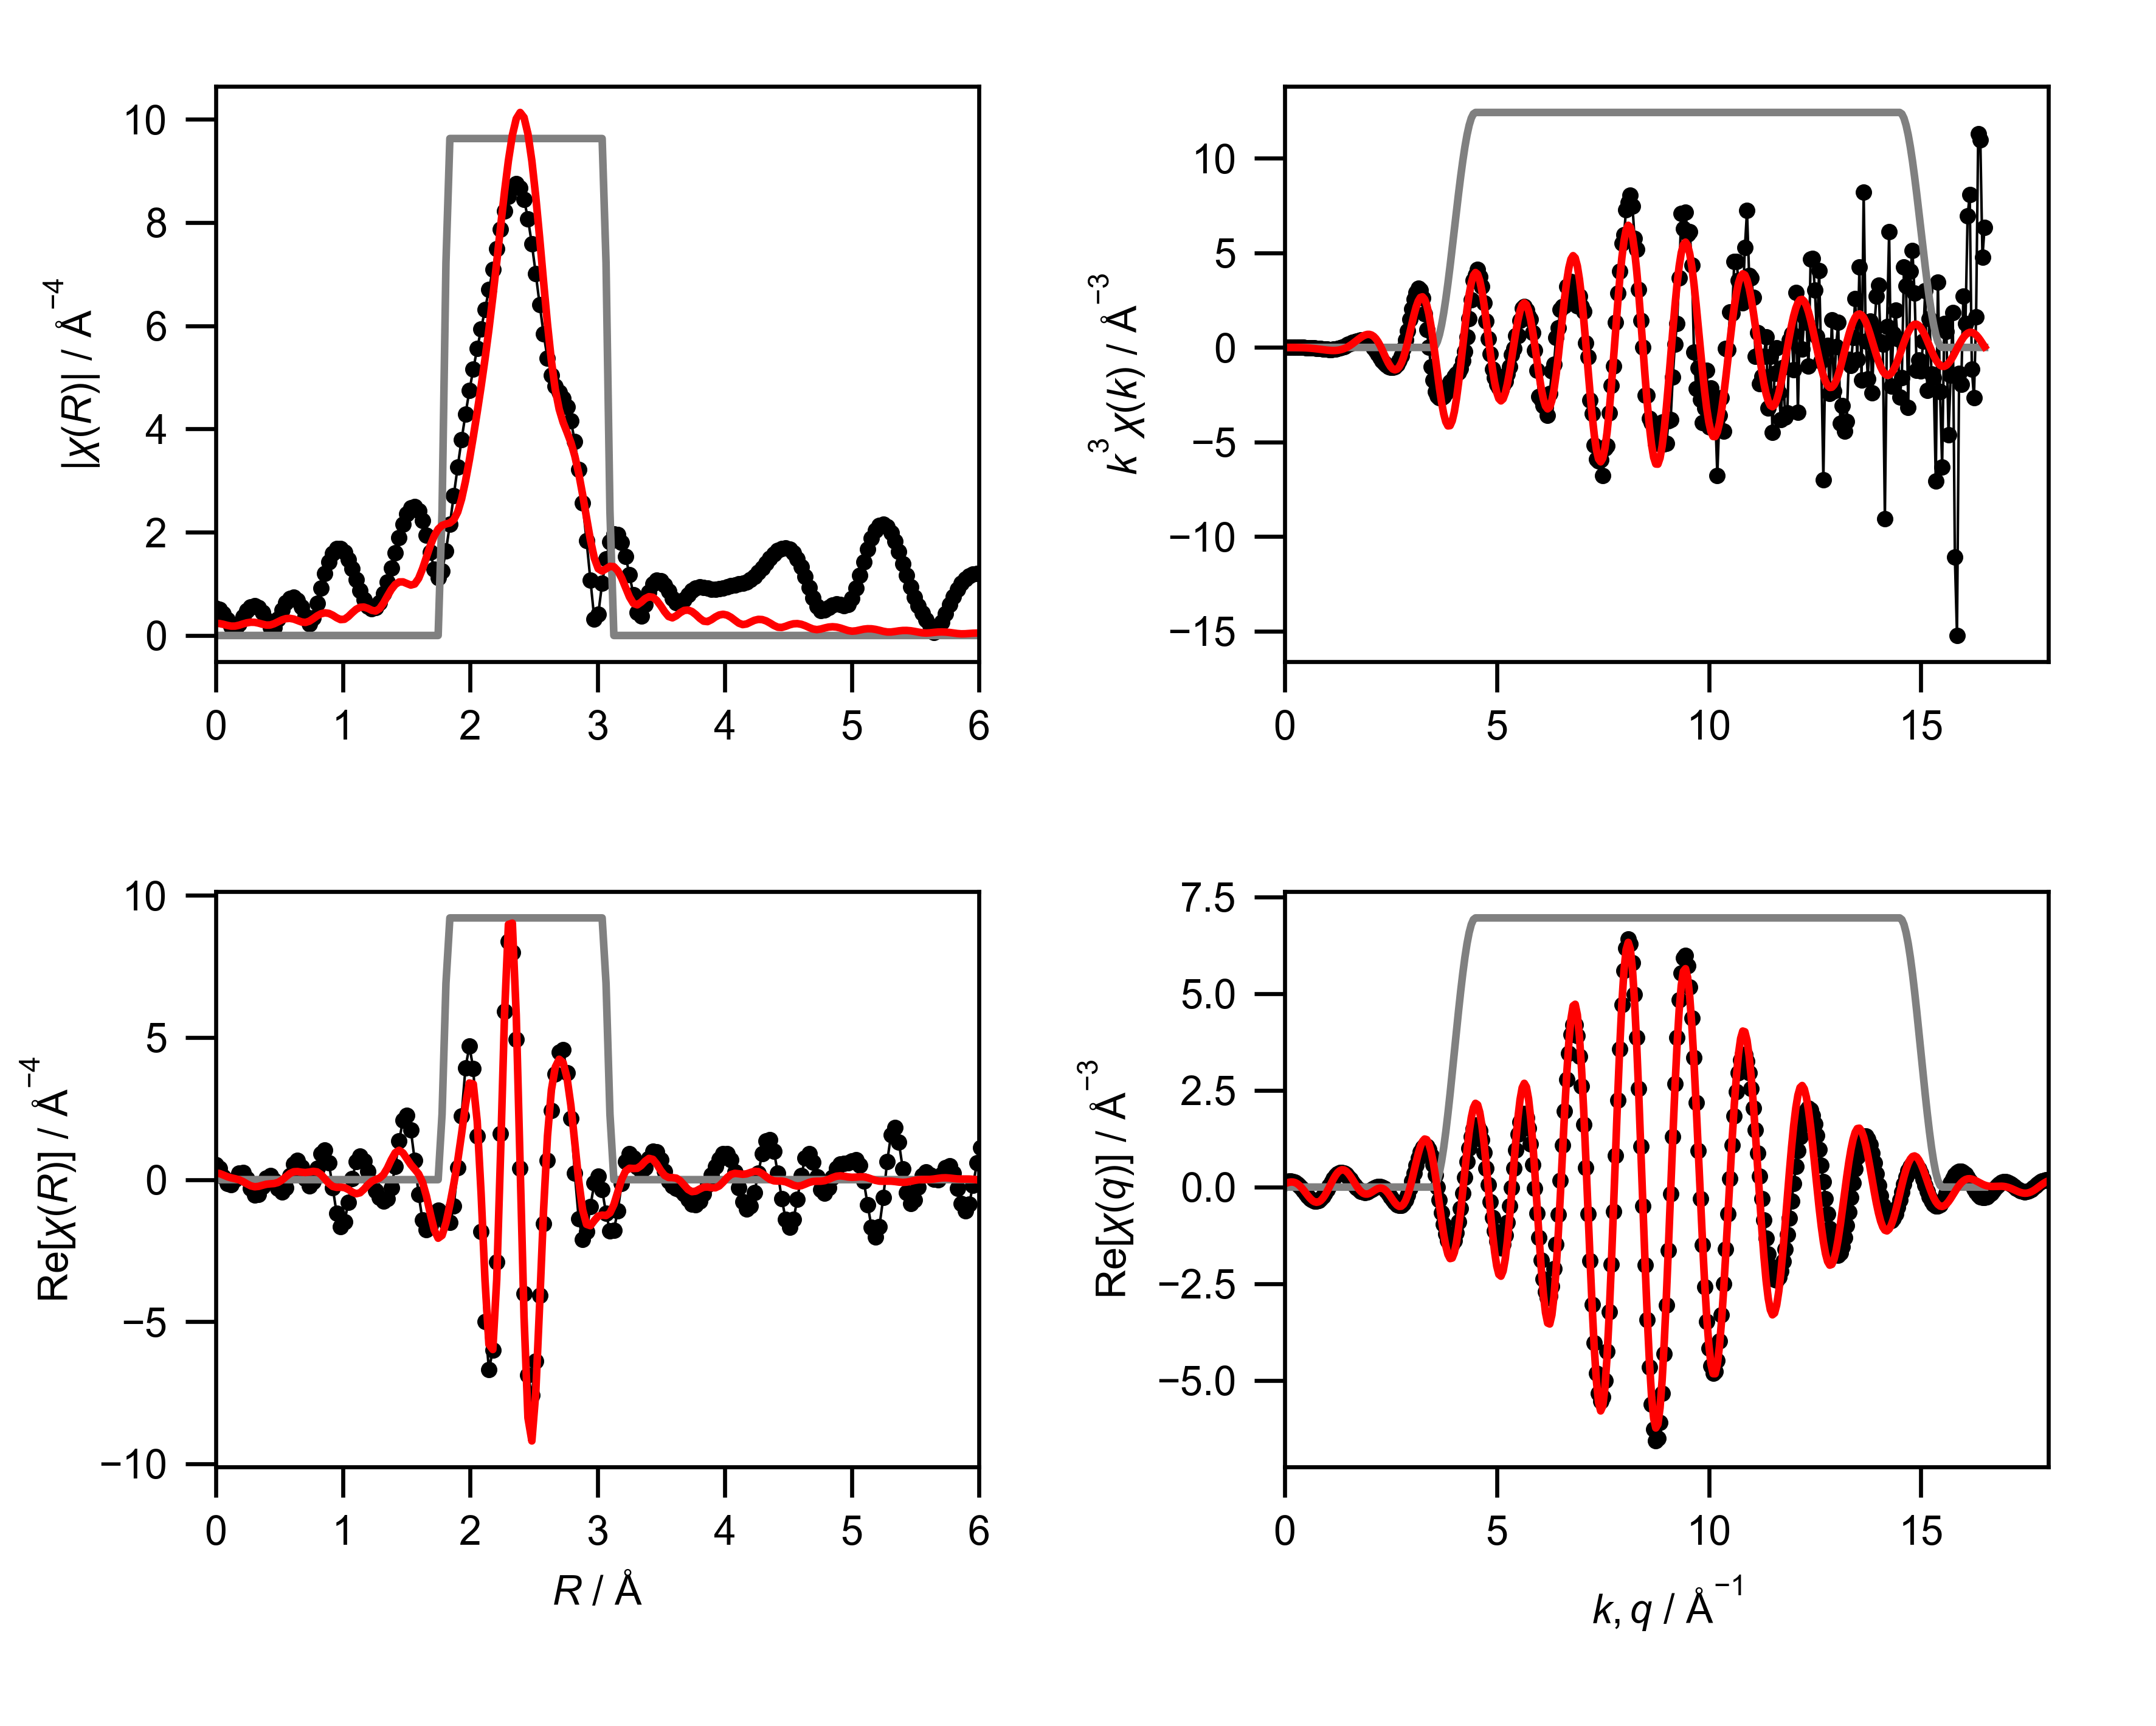

The file beside this chart, header and first rows:
mea_k, mea_chik, mea_k3chik, mea_r, mea_chir_mag, mea_chir_re, mea_chir_im, mea_q, mea_chiq_mag, mea_chiq_re, mea_chiq_im, fit_k, fit_chik, fit_k3chik, fit_r, fit_chir_mag, fit_chir_re, fit_chir_im, fit_q, fit_chiq_mag, fit_chiq_re, fit_chiq_im, win_k, win_r
0.0, 0.1403, 0.0, 0.0, 0.5289, 0.5289, 0.0, 0.0, 0.1163, 0.1149, -0.01786, 0.0, -0.1775, -0.0, 0.0, 0.2374, 0.2374, 0.0, 0.0, 0.08602, 0.08599, 0.002385, 0.0, 0.0
0.05, 0.1128, 1.4096676585914371e-05, 0.03068, 0.5027, 0.3986, -0.3063, 0.05, 0.1367, 0.1364, 0.008616, 0.05, -0.1769, -2.211596857688863e-05, 0.03068, 0.2314, 0.2154, -0.08456, 0.05, 0.1076, 0.1061, 0.01794, 0.0, 0.0
0.1, 0.08638, 8.63750831353683e-05, 0.06136, 0.4269, 0.1038, -0.4141, 0.1, 0.1569, 0.1505, 0.04439, 0.1, -0.1764, -0.0001764, 0.06136, 0.2155, 0.1621, -0.142, 0.1, 0.13, 0.1225, 0.04354, 0.0, 0.0
0.15, 0.06127, 0.0002068, 0.09204, 0.3105, -0.1413, -0.2765, 0.15, 0.1771, 0.1541, 0.08714, 0.15, -0.1754, -0.000592, 0.09204, 0.1956, 0.1045, -0.1653, 0.15, 0.1528, 0.1314, 0.07796, 0.0, 0.0
0.2, 0.03763, 0.000301, 0.1227, 0.1726, -0.1695, -0.03255, 0.2, 0.1969, 0.1447, 0.1335, 0.2, -0.174, -0.001392, 0.1227, 0.1813, 0.06235, -0.1702, 0.2, 0.1758, 0.1296, 0.1187, 0.0, 0.0
0.25, 0.01561, 0.0002438, 0.1534, 0.1022, 0.01031, 0.1017, 0.25, 0.2163, 0.1208, 0.1795, 0.25, -0.172, -0.002687, 0.1534, 0.182, 0.03275, -0.179, 0.25, 0.1986, 0.1145, 0.1623, 0.0, 0.0
0.3, -0.004642, -0.0001253, 0.1841, 0.2206, 0.2205, 0.002967, 0.3, 0.2353, 0.08252, 0.2204, 0.3, -0.1692, -0.00457, 0.1841, 0.1988, -0.00456, -0.1988, 0.3, 0.2213, 0.08495, 0.2044, 0.0, 0.0
0.35, -0.02307, -0.000989, 0.2148, 0.3638, 0.2538, -0.2606, 0.35, 0.2538, 0.03105, 0.2519, 0.35, -0.1677, -0.00719, 0.2148, 0.2233, -0.06611, -0.2133, 0.35, 0.2437, 0.04106, 0.2402, 0.0, 0.0
0.4, -0.04026, -0.002576, 0.2454, 0.4806, 0.03713, -0.4792, 0.4, 0.2716, -0.03087, 0.2698, 0.4, -0.1696, -0.01086, 0.2454, 0.2451, -0.1462, -0.1967, 0.4, 0.2655, -0.01549, 0.2651, 0.0, 0.0
0.45, -0.05696, -0.00519, 0.2761, 0.554, -0.3052, -0.4624, 0.45, 0.2887, -0.09931, 0.2711, 0.45, -0.1716, -0.01564, 0.2761, 0.2568, -0.2173, -0.1368, 0.45, 0.2868, -0.08158, 0.275, 0.0, 0.0
0.5, -0.07212, -0.009015, 0.3068, 0.5742, -0.542, -0.1897, 0.5, 0.3049, -0.1694, 0.2535, 0.5, -0.1733, -0.02166, 0.3068, 0.2549, -0.2503, -0.04803, 0.5, 0.3074, -0.1528, 0.2667, 0.0, 0.0
0.55, -0.08282, -0.01378, 0.3375, 0.5372, -0.5104, 0.1677, 0.55, 0.3203, -0.2358, 0.2168, 0.55, -0.1745, -0.02903, 0.3375, 0.2401, -0.2372, 0.03707, 0.55, 0.3272, -0.2239, 0.2386, 0.0, 0.0
0.6, -0.09039, -0.01952, 0.3682, 0.4456, -0.2435, 0.3731, 0.6, 0.3347, -0.293, 0.1618, 0.6, -0.1751, -0.03783, 0.3682, 0.2184, -0.1978, 0.09261, 0.6, 0.346, -0.289, 0.1904, 0.0, 0.0
0.65, -0.09858, -0.02707, 0.3988, 0.3092, 0.05112, 0.305, 0.65, 0.348, -0.3358, 0.09133, 0.65, -0.175, -0.04807, 0.3988, 0.2016, -0.1626, 0.1191, 0.65, 0.3639, -0.3422, 0.1238, 0.0, 0.0
0.7, -0.1043, -0.03577, 0.4295, 0.1574, 0.1484, 0.05265, 0.7, 0.3601, -0.36, 0.009434, 0.7, -0.1741, -0.0597, 0.4295, 0.2035, -0.1467, 0.141, 0.7, 0.3806, -0.3782, 0.04211, 0.0, 0.0
0.75, -0.1092, -0.04609, 0.4602, 0.1495, -0.01912, -0.1482, 0.75, 0.3711, -0.3626, -0.07858, 0.75, -0.1721, -0.07259, 0.4602, 0.2283, -0.1359, 0.1835, 0.75, 0.3961, -0.3929, -0.04978, 0.0, 0.0
0.8, -0.114, -0.05838, 0.4909, 0.3175, -0.3023, -0.09704, 0.8, 0.3807, -0.3423, -0.1667, 0.8, -0.1689, -0.08647, 0.4909, 0.266, -0.09894, 0.2469, 0.8, 0.4102, -0.3834, -0.1458, 0.0, 0.0
0.85, -0.1127, -0.06919, 0.5216, 0.4912, -0.4437, 0.2108, 0.85, 0.389, -0.2992, -0.2485, 0.85, -0.1644, -0.101, 0.5216, 0.3023, -0.01542, 0.3019, 0.85, 0.4229, -0.3487, -0.2393, 0.0, 0.0
0.9, -0.1101, -0.0803, 0.5522, 0.6309, -0.2754, 0.5677, 0.9, 0.3958, -0.2356, -0.318, 0.9, -0.1586, -0.1156, 0.5522, 0.3263, 0.1022, 0.3098, 0.9, 0.4341, -0.2899, -0.3232, 0.0, 0.0
0.95, -0.1035, -0.0887, 0.5829, 0.7168, 0.1425, 0.7025, 0.95, 0.4011, -0.1552, -0.3698, 0.95, -0.1513, -0.1297, 0.5829, 0.332, 0.2133, 0.2544, 0.95, 0.4437, -0.2098, -0.391, 0.0, 0.0
1.0, -0.1002, -0.1002, 0.6136, 0.7357, 0.5517, 0.4866, 1.0, 0.4048, -0.06337, -0.3999, 1.0, -0.1424, -0.1424, 0.6136, 0.3184, 0.2774, 0.1564, 1.0, 0.4516, -0.1134, -0.4372, 0.0, 0.0
1.05, -0.09044, -0.1047, 0.6443, 0.6813, 0.68, 0.04305, 1.05, 0.407, 0.0338, -0.4056, 1.05, -0.1321, -0.1529, 0.6443, 0.2908, 0.2846, 0.05961, 1.05, 0.4578, -0.006757, -0.4577, 0.0, 0.0
1.1, -0.07919, -0.1054, 0.675, 0.556, 0.4474, -0.3302, 1.1, 0.4074, 0.1295, -0.3863, 1.1, -0.1202, -0.1599, 0.675, 0.2622, 0.2621, -0.002718, 1.1, 0.462, 0.1028, -0.4505, 0.0, 0.0
1.15, -0.06708, -0.102, 0.7056, 0.3766, 0.04007, -0.3745, 1.15, 0.4061, 0.2171, -0.3433, 1.15, -0.1068, -0.1625, 0.7056, 0.2529, 0.2506, -0.03403, 1.15, 0.4644, 0.2077, -0.4154, 0.0, 0.0
1.2, -0.05282, -0.09127, 0.7363, 0.2233, -0.2121, -0.06994, 1.2, 0.4031, 0.2903, -0.2796, 1.2, -0.0921, -0.1591, 0.7363, 0.2768, 0.2678, -0.07014, 1.2, 0.4648, 0.3005, -0.3546, 0.0, 0.0
1.25, -0.03476, -0.0679, 0.767, 0.3385, -0.07426, 0.3303, 1.25, 0.3983, 0.3444, -0.2001, 1.25, -0.07617, -0.1488, 0.767, 0.3258, 0.2909, -0.1467, 1.25, 0.4631, 0.3746, -0.2723, 0.0, 0.0
1.3, -0.01666, -0.03661, 0.7977, 0.6184, 0.4074, 0.4652, 1.3, 0.3916, 0.3757, -0.1105, 1.3, -0.05921, -0.1301, 0.7977, 0.3796, 0.2725, -0.2643, 1.3, 0.4594, 0.425, -0.1744, 0.0, 0.0
1.35, 0.0006035, 0.001485, 0.8283, 0.9189, 0.9107, 0.1225, 1.35, 0.383, 0.3826, -0.01759, 1.35, -0.04148, -0.1021, 0.8283, 0.4209, 0.1799, -0.3805, 1.35, 0.4534, 0.4483, -0.0679, 0.0, 0.0
1.4, 0.01694, 0.04648, 0.859, 1.197, 1.04, -0.5926, 1.4, 0.3726, 0.3656, 0.07183, 1.4, -0.02327, -0.06384, 0.859, 0.4386, 0.02664, -0.4378, 1.4, 0.4453, 0.4436, 0.03939, 0.0, 0.0
1.45, 0.03689, 0.1125, 0.8897, 1.428, 0.5941, -1.298, 1.45, 0.3602, 0.3269, 0.1514, 1.45, -0.004917, -0.01499, 0.8897, 0.4282, -0.1322, -0.4073, 1.45, 0.435, 0.4119, 0.1398, 0.0, 0.0
1.5, 0.04814, 0.1625, 0.9204, 1.592, -0.2856, -1.566, 1.5, 0.3459, 0.2705, 0.2157, 1.5, 0.01318, 0.04449, 0.9204, 0.3926, -0.2377, -0.3124, 1.5, 0.4224, 0.3567, 0.2263, 0.0, 0.0
1.55, 0.05758, 0.2144, 0.9511, 1.679, -1.183, -1.191, 1.55, 0.3297, 0.2018, 0.2608, 1.55, 0.0306, 0.114, 0.9511, 0.344, -0.2708, -0.2122, 1.55, 0.4075, 0.283, 0.2932, 0.0, 0.0
1.6, 0.06419, 0.2629, 0.9817, 1.685, -1.654, -0.3217, 1.6, 0.3116, 0.127, 0.2846, 1.6, 0.0469, 0.1921, 0.9817, 0.3078, -0.2654, -0.1558, 1.6, 0.3903, 0.1976, 0.3366, 0.0, 0.0
1.65, 0.06931, 0.3113, 1.012, 1.613, -1.484, 0.632, 1.65, 0.2916, 0.05274, 0.2868, 1.65, 0.0616, 0.2767, 1.012, 0.3141, -0.2795, -0.1434, 1.65, 0.3708, 0.1078, 0.3548, 0.0, 0.0
1.7, 0.06863, 0.3372, 1.043, 1.476, -0.8003, 1.24, 1.7, 0.2697, -0.01486, 0.2692, 1.7, 0.07424, 0.3647, 1.043, 0.3676, -0.3452, -0.1264, 1.7, 0.349, 0.021, 0.3484, 0.0, 0.0
1.75, 0.06881, 0.3688, 1.074, 1.291, 0.03381, 1.29, 1.75, 0.2458, -0.07049, 0.2355, 1.75, 0.08438, 0.4522, 1.074, 0.4413, -0.4387, -0.04813, 1.75, 0.3249, -0.05584, 0.3201, 0.0, 0.0
1.8, 0.06674, 0.3892, 1.104, 1.081, 0.641, 0.87, 1.8, 0.2202, -0.1103, 0.1906, 1.8, 0.0916, 0.5342, 1.104, 0.5069, -0.4956, 0.1061, 1.8, 0.2986, -0.1172, 0.2747, 0.0, 0.0
1.85, 0.06145, 0.3891, 1.135, 0.8714, 0.8303, 0.2644, 1.85, 0.1927, -0.1321, 0.1403, 1.85, 0.09556, 0.605, 1.135, 0.546, -0.4616, 0.2916, 1.85, 0.2701, -0.1591, 0.2182, 0.0, 0.0
1.9, 0.05337, 0.366, 1.166, 0.6907, 0.6488, -0.2369, 1.9, 0.1635, -0.1359, 0.09091, 1.9, 0.09599, 0.6584, 1.166, 0.5509, -0.3374, 0.4354, 1.9, 0.2394, -0.1801, 0.1577, 0.0, 0.0
1.95, 0.04404, 0.3266, 1.197, 0.5648, 0.283, -0.4887, 1.95, 0.1326, -0.1235, 0.04828, 1.95, 0.09283, 0.6883, 1.197, 0.5251, -0.1808, 0.4929, 1.95, 0.2066, -0.1807, 0.1001, 0.0, 0.0
2.0, 0.03241, 0.2593, 1.227, 0.5127, -0.09226, -0.5043, 2.0, 0.1001, -0.09861, 0.01734, 2.0, 0.08613, 0.6891, 1.227, 0.4872, -0.06033, 0.4834, 2.0, 0.172, -0.1639, 0.05202, 0.0, 0.0
2.05, 0.01565, 0.1348, 1.258, 0.5393, -0.3996, -0.3622, 2.05, 0.06646, -0.06644, 0.001566, 2.05, 0.07608, 0.6554, 1.258, 0.4735, 0.002844, 0.4734, 2.05, 0.1358, -0.1346, 0.01839, 0.0, 0.0
2.1, -0.002463, -0.02281, 1.289, 0.6396, -0.6309, -0.1047, 2.1, 0.03312, -0.03302, 0.002514, 2.1, 0.0629, 0.5825, 1.289, 0.5202, 0.05595, 0.5172, 2.1, 0.09903, -0.099, 0.002426, 0.0, 0.0
2.15, -0.01734, -0.1723, 1.319, 0.8079, -0.758, 0.2795, 2.15, 0.0202, -0.004689, 0.01965, 2.15, 0.04695, 0.4666, 1.319, 0.6274, 0.1776, 0.6017, 2.15, 0.06442, -0.06422, 0.005006, 0.0, 0.0
2.2, -0.03133, -0.3336, 1.35, 1.036, -0.6812, 0.781, 2.2, 0.05184, 0.01263, 0.05028, 2.2, 0.02879, 0.3066, 1.35, 0.7626, 0.4079, 0.6443, 2.2, 0.04465, -0.0373, 0.02454, 0.0, 0.0
2.25, -0.04663, -0.5311, 1.381, 1.31, -0.2798, 1.279, 2.25, 0.0909, 0.01412, 0.0898, 2.25, 0.009173, 0.1045, 1.381, 0.891, 0.7015, 0.5492, 2.25, 0.06206, -0.02447, 0.05704, 0.0, 0.0
2.3, -0.05712, -0.695, 1.411, 1.605, 0.464, 1.537, 2.3, 0.1321, -0.003369, 0.132, 2.3, -0.01072, -0.1305, 1.411, 0.9872, 0.9455, 0.2839, 2.3, 0.1011, -0.03037, 0.09648, 0.0, 0.0
2.35, -0.06379, -0.8279, 1.442, 1.896, 1.371, 1.311, 2.35, 0.1747, -0.04082, 0.1699, 2.35, -0.02936, -0.381, 1.442, 1.037, 1.033, -0.0875, 2.35, 0.147, -0.05745, 0.1354, 0.0, 0.0
2.4, -0.06731, -0.9305, 1.473, 2.155, 2.09, 0.5235, 2.4, 0.2186, -0.0968, 0.196, 2.4, -0.04528, -0.6259, 1.473, 1.038, 0.9393, -0.4426, 2.4, 0.1962, -0.1055, 0.1655, 0.0, 0.0
2.45, -0.06928, -1.019, 1.503, 2.355, 2.268, -0.6338, 2.45, 0.2635, -0.1674, 0.2035, 2.45, -0.05754, -0.8462, 1.503, 1.007, 0.7353, -0.6873, 2.45, 0.2476, -0.1714, 0.1787, 0.0, 0.0
2.5, -0.06798, -1.062, 1.534, 2.473, 1.745, -1.752, 2.5, 0.3094, -0.2466, 0.1869, 2.5, -0.06558, -1.025, 1.534, 0.9763, 0.5279, -0.8213, 2.5, 0.3008, -0.2494, 0.1682, 0.0, 0.0
2.55, -0.06436, -1.067, 1.565, 2.494, 0.677, -2.4, 2.55, 0.3561, -0.3263, 0.1428, 2.55, -0.06893, -1.143, 1.565, 0.9973, 0.3672, -0.9272, 2.55, 0.3555, -0.3313, 0.1288, 0.0, 0.0
2.6, -0.05796, -1.019, 1.595, 2.409, -0.5292, -2.35, 2.6, 0.4036, -0.3975, 0.07002, 2.6, -0.06754, -1.187, 1.595, 1.105, 0.1992, -1.087, 2.6, 0.4115, -0.4074, 0.05834, 0.0, 0.0
2.65, -0.04835, -0.8998, 1.626, 2.221, -1.427, -1.702, 2.65, 0.4516, -0.4507, -0.02934, 2.65, -0.06179, -1.15, 1.626, 1.293, -0.09253, -1.289, 2.65, 0.4687, -0.4668, -0.04231, 0.0, 0.0
2.7, -0.03527, -0.6943, 1.657, 1.943, -1.764, -0.8143, 2.7, 0.5001, -0.477, -0.1504, 2.7, -0.05232, -1.03, 1.657, 1.52, -0.5804, -1.405, 2.7, 0.5268, -0.4991, -0.1687, 0.0, 0.0
2.75, -0.02134, -0.4438, 1.687, 1.609, -1.606, -0.09232, 2.75, 0.549, -0.469, -0.2854, 2.75, -0.03968, -0.8253, 1.687, 1.743, -1.203, -1.262, 2.75, 0.5859, -0.4952, -0.3131, 0.0, 0.0
2.8, -0.002605, -0.05719, 1.718, 1.287, -1.263, 0.2467, 2.8, 0.5981, -0.4216, -0.4242, 2.8, -0.02442, -0.536, 1.718, 1.93, -1.769, -0.7708, 2.8, 0.6456, -0.4483, -0.4646, 0.0, 0.0
2.85, 0.01636, 0.3787, 1.749, 1.115, -1.078, 0.286, 2.85, 0.6473, -0.3326, -0.5553, 2.85, -0.00715, -0.1655, 1.749, 2.061, -2.061, -0.004579, 2.85, 0.7059, -0.3548, -0.6103, 0.0, 0.0
2.9, 0.03564, 0.8692, 1.779, 1.246, -1.2, 0.3357, 2.9, 0.6965, -0.2037, -0.666, 2.9, 0.0112, 0.2733, 1.779, 2.132, -1.962, 0.8342, 2.9, 0.7666, -0.2152, -0.7358, 0.0, 0.25
2.95, 0.05788, 1.486, 1.81, 1.64, -1.474, 0.7186, 2.95, 0.7455, -0.03973, -0.7444, 2.95, 0.02948, 0.7569, 1.81, 2.16, -1.521, 1.535, 2.95, 0.8275, -0.03436, -0.8268, 0.0, 0.75
... 541 more rows
